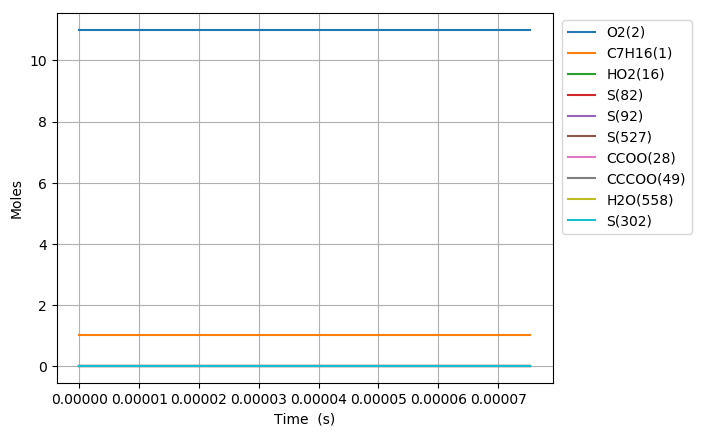

Values plotted in this chart, from the file beside it:
Time (s), Volume (m^3), N2, Ar, He, Ne, C7H16(1), O2(2), C2H5(6), HO2(16), C5H11(5), C3H7(4), C4H9(3), C6H13(10), CH3(11), C7H15(12), C7H15(7), C7H15(9), S(82), CH3O2(70), S(92), S(97), C3H7O2(48), C2H5O2(22)
0.0, 0.2133, 89.1, 0.0, 0.0, 0.0, 1.0, 11.0, 0.0, 0.0, 0.0, 0.0, 0.0, 0.0, 0.0, 0.0, 0.0, 0.0, 0.0, 0.0, 0.0, 0.0, 0.0, 0.0
1e-15, 0.2133, 89.1, 0.0, 0.0, 0.0, 1.0, 11.0, 9.8078334791542148e-24, 1.4222102867841096e-23, 9.8078334780509752e-24, 9.5752447538404864e-24, 9.575244803911976e-24, 2.4328151192727527e-24, 2.4328150900253181e-24, 6.151686533875256e-24, 5.214180270119813e-24, 2.6070901346049211e-24, 2.3923926037304839e-30, 1.0845870771444739e-31, 2.0277961577804494e-30, 1.0138980770797208e-30, 1.479869244354447e-31, 1.0074691786229781e-31
3.0000000000000002e-15, 0.2133, 89.1, 0.0, 0.0, 0.0, 1.0, 11.0, 3.2225738245583734e-23, 4.6729766571528801e-23, 3.2225738238333861e-23, 3.1461517990643224e-23, 3.146151831968444e-23, 7.9935351326433384e-24, 7.9935349404459125e-24, 2.0212676458810095e-23, 1.7132299939065388e-23, 8.5661499665429974e-24, 1.5721434433671709e-29, 7.1272863689926521e-31, 1.3325515343449687e-29, 6.6627576546544567e-30, 9.7248549682812046e-31, 6.6205117156330655e-31
7e-15, 0.2133, 89.1, 0.0, 0.0, 0.0, 1.0, 11.0, 7.1457069646318082e-23, 1.0361817808700932e-22, 7.1457069606916593e-23, 6.9762493285049936e-23, 6.9762495073317184e-23, 1.7724793625886681e-23, 1.7724792581335672e-23, 4.4819362396428433e-23, 3.7988970035043257e-23, 1.8994485001273931e-23, 8.5442483786970837e-29, 3.8735247126525162e-30, 7.2421198944680312e-29, 3.6210599196629577e-29, 5.2852470317899954e-30, 3.598104088584883e-30
1.5e-14, 0.2133, 89.1, 0.0, 0.0, 0.0, 1.0, 11.0, 1.4991972604372271e-22, 2.1739500123026479e-22, 1.4991972586941069e-22, 1.463644344023423e-22, 1.463644423136355e-22, 3.7187305562580965e-23, 3.7187300941488899e-23, 9.4032581041277088e-23, 7.9702180448763426e-23, 3.9851090152503202e-23, 3.7799685263703905e-28, 1.7136469743269428e-29, 3.2039079550465142e-28, 1.6019539518817525e-28, 2.3381931152046042e-29, 1.5918011718498301e-29
3.1e-14, 0.2133, 89.1, 0.0, 0.0, 0.0, 1.0, 11.0, 3.0684501322227924e-22, 4.4494864796594657e-22, 3.068450124957178e-22, 2.9956827875085237e-22, 2.9956831172648711e-22, 7.6112309236810769e-23, 7.611228997530993e-23, 1.9245840541326466e-22, 1.631280821665084e-22, 8.156404078365627e-23, 1.5755508338427086e-27, 7.142775154349108e-29, 1.3354396592432269e-27, 6.6771980798033395e-28, 9.7459934125248385e-29, 6.6349029917827734e-29
6.300000000000001e-14, 0.2133, 89.1, 0.0, 0.0, 0.0, 1.0, 11.0, 6.2069548511441007e-22, 9.0005594323393674e-22, 6.2069548215364138e-22, 6.0597581590364909e-22, 6.059759502810779e-22, 1.539622357887224e-22, 1.5396215729716836e-22, 3.8930760251713851e-22, 3.2997780918919109e-22, 1.6498890337373974e-22, 6.4204090741142573e-27, 2.9107172388048096e-28, 5.4419500950285771e-27, 2.7209748703938196e-27, 3.9715440325334122e-28, 2.7037584412267833e-28
1.2700000000000001e-13, 0.2133, 89.1, 0.0, 0.0, 0.0, 1.0, 11.0, 1.2483960190389696e-21, 1.8102705409559727e-21, 1.2483960070910013e-21, 1.2187902840329513e-21, 1.2187908263060345e-21, 3.096617657070506e-22, 3.0966144895901526e-22, 7.8299619041037575e-22, 6.6366895779111672e-22, 3.3183447396900755e-22, 2.5908881102960347e-26, 1.1746040377490223e-27, 2.1960414011699925e-26, 1.0980205573895205e-26, 1.6026965882443131e-27, 1.0910883121427492e-27
2.55e-13, 0.2133, 89.1, 0.0, 0.0, 0.0, 1.0, 11.0, 2.5037954474510975e-21, 3.6306997651406455e-21, 2.5037953994539637e-21, 2.4444167955912138e-21, 2.4444189740208411e-21, 6.2105953280729984e-22, 6.2105826036534501e-22, 1.5703341429058676e-21, 1.331018034883441e-21, 6.6550899765183656e-22, 1.0407888294727682e-25, 4.7186360163091604e-27, 8.8217451803560558e-26, 4.4108714388288407e-26, 6.4383890972395618e-27, 4.3831464337116023e-27
5.11e-13, 0.2133, 89.1, 0.0, 0.0, 0.0, 1.0, 11.0, 5.0145877465419283e-21, 7.2715583284434785e-21, 5.0145875541504102e-21, 4.8956601199449419e-21, 4.8956688521243775e-21, 1.2438498961067574e-21, 1.2438447955894748e-21, 3.1448531704678221e-21, 2.6655833219185015e-21, 1.3327915816411228e-21, 4.1717540410579158e-25, 1.8914488370005088e-26, 3.5359867077690169e-25, 1.7679924305740482e-25, 2.5808167888034709e-26, 1.7569778035700619e-26
1e-12, 0.2133, 89.1, 0.0, 0.0, 0.0, 1.0, 11.0, 9.8105682966222595e-21, 1.4226167507363523e-20, 9.8105675522443791e-21, 9.5778808242199739e-21, 9.5779146110142081e-21, 2.4334570468857688e-21, 2.4334373120789548e-21, 6.151831331106478e-21, 5.2143040535225576e-21, 2.6071517199308748e-21, 1.6139775257659813e-24, 7.3184138398477541e-26, 1.3680107007457709e-24, 6.8400463998549729e-25, 9.9858070540715613e-26, 6.7981843945140899e-26
1.023e-12, 0.2133, 89.1, 0.0, 0.0, 0.0, 1.0, 11.0, 1.0036146113906201e-20, 1.4553275914551991e-20, 1.0036145343565773e-20, 9.7981079739098013e-21, 9.7981429391419506e-21, 2.4894099394581967e-21, 2.4893895163310164e-21, 6.2932638417295637e-21, 5.3341825337411536e-21, 2.6670909493391861e-21, 1.6702688321017366e-24, 7.5736698624765612e-26, 1.4157233320122003e-24, 7.0786092654857726e-25, 1.0334099029738567e-25, 7.0352963609593105e-26
2.047e-12, 0.2133, 89.1, 0.0, 0.0, 0.0, 1.0, 11.0, 2.0079157926295748e-20, 2.9116712922936245e-20, 2.0079154843609427e-20, 1.9602848505337769e-20, 1.9602988437337586e-20, 4.9804472960245408e-21, 4.9803655641661858e-21, 1.258757665523218e-20, 1.0669256358863192e-20, 5.3346269092426237e-21, 6.6830521604396045e-24, 3.0309795724905874e-25, 5.6645710859141026e-24, 2.8322796252945598e-24, 4.1357721235995574e-25, 2.8155791172299148e-25
4.095e-12, 0.2133, 89.1, 0.0, 0.0, 0.0, 1.0, 11.0, 4.0164761869164256e-20, 5.8243594269692966e-20, 4.016474953753272e-20, 3.9211708881935207e-20, 3.9212268737719641e-20, 9.9621911114358061e-21, 9.9618641266727614e-21, 2.5166176211120989e-20, 2.1330912413304521e-20, 1.0665451129388326e-20, 2.672697059013224e-23, 1.2126463581470607e-24, 2.2653862068272483e-23, 1.1326883704364302e-23, 1.6547121095709672e-24, 1.1265132158580132e-24
8.191e-12, 0.2133, 89.1, 0.0, 0.0, 0.0, 1.0, 11.0, 8.0334291086837306e-20, 1.1649738616686552e-19, 8.0334241772594381e-20, 7.842694704807367e-20, 7.842918661325134e-20, 1.9924355333934414e-20, 1.9923047450393414e-20, 5.0283335295048097e-20, 4.262031243835613e-20, 2.1310135945977987e-20, 1.0682404459083063e-22, 4.8507150046594656e-24, 9.0544526864466937e-23, 4.5271885151816023e-23, 6.6194728795836435e-24, 4.5065342586577812e-24
1e-11, 0.2133, 89.1, 0.0, 0.0, 0.0, 1.0, 11.0, 9.8073696693537291e-20, 1.4222522170779955e-19, 9.8073614739993278e-20, 9.5744179710561255e-20, 9.5747902795540312e-20, 2.4322980409052139e-20, 2.432080640947483e-20, 6.1341084180627364e-20, 5.1992925324614795e-20, 2.5996429025210636e-20, 1.7742613898582672e-22, 8.063582945179611e-24, 1.5038741613958884e-22, 7.5192746465434884e-23, 1.100466706656155e-23, 7.4920719717820075e-24
1.6383e-11, 0.2133, 89.1, 0.0, 0.0, 0.0, 1.0, 11.0, 1.6066663532679648e-19, 2.3300508586356614e-19, 1.6066643820649796e-19, 1.5684749429577855e-19, 1.5685645193404254e-19, 3.9843391605556506e-20, 3.9838161542596264e-20, 1.003580057597608e-19, 8.5063897161535227e-20, 4.2531867789578776e-20, 4.2654342396275313e-22, 1.9400087126683249e-23, 3.6154118189033667e-22, 1.8076757110049792e-22, 2.6477687793747822e-23, 1.8026448546061676e-23
3.2767e-11, 0.2133, 89.1, 0.0, 0.0, 0.0, 1.0, 11.0, 3.2130447084395425e-19, 4.660209418461461e-19, 3.213036835280009e-19, 3.1364888255945658e-19, 3.1368470462331807e-19, 7.9660307125510495e-20, 7.9639400690010326e-20, 1.9987282899598002e-19, 1.6941364732235494e-19, 8.4706502921984006e-20, 1.7000154815967748e-21, 7.7570565783398621e-23, 1.4409537916088981e-21, 7.2045284155292938e-22, 1.0589872954483304e-22, 7.2101210286388799e-23
6.5535e-11, 0.2133, 89.1, 0.0, 0.0, 0.0, 1.0, 11.0, 6.4247276063798138e-19, 9.3205442812556068e-19, 6.4246962076184657e-19, 6.2709291496963421e-19, 6.2723612839838371e-19, 1.5920960328823315e-19, 1.5912609206108694e-19, 3.9639657660582523e-19, 3.3599065841940487e-19, 1.6799406541761012e-19, 6.7509642594519874e-21, 3.1002906908849938e-22, 5.7222684533454584e-21, 2.8609434553043852e-21, 4.2347801055426717e-22, 2.8835403169694947e-22
9.999999999999999e-11, 0.2133, 89.1, 0.0, 0.0, 0.0, 1.0, 11.0, 9.8004806444129917e-19, 1.4222265537687267e-18, 9.8004000976218173e-19, 9.5643609959182837e-19, 9.5680493712885152e-19, 2.4270119002386645e-19, 2.4248640964725135e-19, 5.9795857424690455e-19, 5.0684112252687785e-19, 2.534173818270389e-19, 1.7199073183888089e-20, 7.9807779002910648e-22, 1.4578598615540422e-20, 7.2884199342688396e-21, 1.0910785803875943e-21, 7.4305660136230886e-22
1.31071e-10, 0.2133, 89.1, 0.0, 0.0, 0.0, 1.0, 11.0, 1.2843800610892868e-18, 1.8641281384447408e-18, 1.2843675756008419e-18, 1.2533466491173239e-18, 1.2539188920414981e-18, 3.1797079952518268e-19, 3.1763767695378601e-19, 7.7967140838896103e-19, 6.6086679408594634e-19, 3.3042849060862488e-19, 2.6618286658170819e-20, 1.2380650759233647e-21, 2.2562786471903688e-20, 1.1279893071593796e-20, 1.6929360388321415e-21, 1.1529815554337548e-21
2.62143e-10, 0.2133, 89.1, 0.0, 0.0, 0.0, 1.0, 11.0, 2.56647952617386e-18, 3.7283003236406122e-18, 2.5664301556248586e-18, 2.5033219502210731e-18, 2.5056060367146155e-18, 6.341495188137307e-19, 6.3282439130256938e-19, 1.5090398177067255e-18, 1.2791213916104601e-18, 6.3954218927680736e-19, 1.0350780289222169e-19, 4.9358664455224178e-21, 8.7741515463413673e-20, 4.3859153291669502e-20, 6.7638661877985199e-21, 4.6083963319938282e-21
5.24287e-10, 0.2133, 89.1, 0.0, 0.0, 0.0, 1.0, 11.0, 5.1238339595061281e-18, 7.4567329948142324e-18, 5.1236407368687207e-18, 4.9931849550139529e-18, 5.0022826034049552e-18, 1.2611789962895869e-18, 1.2559368927147896e-18, 2.8329040419362981e-18, 2.4013507963905016e-18, 1.2006093185431048e-18, 3.9207252568228978e-19, 1.9613407023763924e-20, 3.3237892541877419e-19, 1.66102418540611e-19, 2.6992484941209938e-20, 1.8405286053774387e-20
9.999999999999999e-10, 0.2133, 89.1, 0.0, 0.0, 0.0, 1.0, 11.0, 9.7399451564163445e-18, 1.4223009138159083e-17, 9.7392530458891637e-18, 9.4752257481659643e-18, 9.5088123796697728e-18, 2.3800444014145099e-18, 2.3609491397468236e-18, 4.829231677637602e-18, 4.0936426987762784e-18, 2.0466214023031571e-18, 1.3216178206749617e-18, 7.2075081054062697e-20, 1.1205429251339126e-18, 5.5970230866058771e-19, 1.0001298838670542e-19, 6.8300584341059867e-20
1.0485750000000002e-09, 0.2133, 89.1, 0.0, 0.0, 0.0, 1.0, 11.0, 1.0211295742567902e-17, 1.4913912820974095e-17, 1.0210552690655377e-17, 9.9328864207298006e-18, 9.9689736194972844e-18, 2.4942916199137807e-18, 2.4737818138582763e-18, 5.0330764641037941e-18, 4.2664424313006991e-18, 2.1330075993771172e-18, 1.4165335843902047e-18, 7.743193658675107e-20, 1.2010222609648928e-18, 5.9989274840593422e-19, 1.0746910363868501e-19, 7.3395387540268021e-20
2.0971510000000003e-09, 0.2133, 89.1, 0.0, 0.0, 0.0, 1.0, 11.0, 2.0278303386333459e-17, 2.9829433975240902e-17, 2.0275519781535023e-17, 1.9654755376302466e-17, 1.979676013907265e-17, 4.8795362658443519e-18, 4.8010230070749511e-18, 8.1645010927078159e-18, 6.9203343853567322e-18, 3.4595817730646652e-18, 4.7341713017591034e-18, 3.0184579432270493e-19, 4.0146112269620442e-18, 2.0032765633927798e-18, 4.2592154244983924e-19, 2.9178918146312761e-19
4.194303e-09, 0.2133, 89.1, 0.0, 0.0, 0.0, 1, 11.0, 3.9989369471019404e-17, 5.9664912105331319e-17, 3.9979266172179378e-17, 3.8488217180332408e-17, 3.9038491285876601e-17, 9.3469165906350978e-18, 9.0588118194944579e-18, 1.1641011088336495e-17, 9.8624071513641734e-18, 4.9299326324678202e-18, 1.4157945227382406e-17, 1.1486384837521981e-18, 1.2007588262807513e-17, 5.9804429388950184e-18, 1.6728589846680389e-18, 1.1530468643498424e-18
8.388607e-09, 0.2133, 89.1, 0.0, 0.0, 0.0, 1, 11.0, 7.7788417643376324e-17, 1.1935276903373276e-16, 7.7752850052945039e-17, 7.3863161384248427e-17, 7.5933844757982004e-17, 1.7214730563514729e-17, 1.6237626683618353e-17, 1.4377311430640799e-17, 1.2161725110993117e-17, 6.0786507177128026e-18, 3.7239191428629361e-17, 4.1837627714968873e-18, 3.157905059866066e-17, 1.5670309554086932e-17, 6.4570478762527634e-18, 4.502953160380577e-18
9.999999999999999e-09, 0.2133, 89.1, 0.0, 0.0, 0.0, 1, 11.0, 9.1161664200658653e-17, 1.4229593194265987e-16, 9.1109662040192049e-17, 8.5895364464470431e-17, 8.8984679332416119e-17, 1.95927722654038e-17, 1.824805482125295e-17, 1.4672453046328864e-17, 1.2401508129553083e-17, 6.1981855187757462e-18, 4.6877724120062897e-17, 6.1006364173526665e-18, 3.9742684566126542e-17, 1.9670002296734759e-17, 9.8513944421877556e-18, 6.9406151971599216e-18
1.6777215e-08, 0.2133, 89.1, 0.0, 0.0, 0.0, 1, 11.0, 1.4740701661730205e-16, 2.3879054735542663e-16, 1.4728589375532937e-16, 1.3650054097841008e-16, 1.4387402776596004e-16, 2.9594367092158148e-17, 2.6703536339913675e-17, 1.5913763009177996e-17, 1.3409990275205874e-17, 6.700926344127351e-18, 8.7415574498197708e-17, 1.4162645390829965e-17, 7.4077389122258644e-17, 3.649195550794026e-17, 2.4127375820940888e-17, 1.7192961906244271e-17
3.3554431e-08, 0.2133, 89.1, 0.0, 0.0, 0.0, 1, 11.0, 2.6623919192194902e-16, 4.7787830834135516e-16, 2.6585098385444986e-16, 2.360238954144033e-16, 2.597921670054335e-16, 4.565200465271348e-17, 3.8727156781724504e-17, 1.6902837119872278e-17, 1.4135611988323488e-17, 7.0560197328511184e-18, 1.9013348487633973e-16, 4.3082358083960556e-17, 1.6088020766524696e-16, 7.8113636026784448e-17, 8.5158240295303987e-17, 6.2989117433604733e-17
6.7108863e-08, 0.2133, 89.1, 0.0, 0.0, 0.0, 1, 11, 4.4319830969232299e-16, 9.5670448774617364e-16, 4.4209617602464209e-16, 3.6730527193775937e-16, 4.3226840655463867e-16, 6.1074205587144753e-17, 4.8481061236294874e-17, 1.8279934590996804e-17, 1.5092084267175305e-17, 7.5002606975707962e-18, 3.9706732977648006e-16, 1.1535691954202587e-16, 3.3520542933729857e-16, 1.5820438070287717e-16, 2.746523059113052e-16, 2.1515568422778408e-16
9.999999999999998e-08, 0.2133, 89.1, 0.0, 0.0, 0.0, 1, 11, 5.7240271261314346e-16, 1.4265712086703199e-15, 5.7054624293332273e-16, 4.5228416768590056e-16, 5.5808619745142397e-16, 6.8343701813786246e-17, 5.2414677264038329e-17, 1.9582342906870936e-17, 1.6000706728352613e-17, 7.9038558332137549e-18, 6.006969620032417e-16, 1.9192204014968591e-16, 5.0639160513077168e-16, 2.335969058465228e-16, 5.0372085539149784e-16, 4.083158411481097e-16
1.00663295e-07, 0.2133, 89.1, 0.0, 0.0, 0.0, 1, 11, 5.7500829704263182e-16, 1.4360467171228065e-15, 5.731366151399812e-16, 4.5399788395710347e-16, 5.6062348619315665e-16, 6.8490301200108775e-17, 5.2494004039610792e-17, 1.9608607761256413e-17, 1.6019030349557519e-17, 7.9119948840314967e-18, 6.0480343350977111e-16, 1.9346608107698676e-16, 5.0984380973144988e-16, 2.351172997740771e-16, 5.0834033764069673e-16, 4.1221118129048516e-16
1.6777215900000002e-07, 0.2133, 89.1, 0.0, 0.0, 0.0, 1, 11, 7.3170886252197512e-16, 2.3962738755180263e-15, 7.2846046978991236e-16, 5.3989637535197181e-16, 7.1297187615984541e-16, 7.322033599600747e-17, 5.4726274817905249e-17, 2.2257909626537277e-17, 1.7884929125478464e-17, 8.6780524981229465e-18, 1.0228628385103035e-15, 3.5566358033536187e-16, 8.6050037129643375e-16, 3.7757180444861543e-16, 1.0613202486747541e-15, 9.1159352173059442e-16
2.3488102300000003e-07, 0.2133, 89.1, 0.0, 0.0, 0.0, 1, 11, 8.2510854440106236e-16, 3.3578260256673845e-15, 8.2075345357688965e-16, 5.8285694117144407e-16, 8.0361083473479276e-16, 7.47635805135388e-17, 5.5485627876810648e-17, 2.4917438951821905e-17, 1.9764099597504034e-17, 9.3937583090856918e-18, 1.4433843853516789e-15, 5.1942680244736466e-16, 1.2126778713931808e-15, 5.098643365168517e-16, 1.6551662604048368e-15, 1.4722733263991146e-15
3.69098751e-07, 0.2133, 89.1, 0.0, 0.0, 0.0, 1, 11, 9.0542839212903155e-16, 5.2862901819740236e-15, 8.9972664108799769e-16, 6.1284828296770666e-16, 8.8126050506442751e-16, 7.5462706789660118e-17, 5.612733617988471e-17, 3.0309916668678646e-17, 2.3564930241011552e-17, 1.0657626823800826e-17, 2.2948042974928424e-15, 8.4795982148065002e-16, 1.923570182392299e-15, 7.4132914947130001e-16, 2.8898524162331475e-15, 2.6909481443946917e-15
5.033164790000001e-07, 0.2133, 89.1, 0.0, 0.0, 0.0, 1, 11, 9.4096225660778195e-16, 7.2208008887208328e-15, 9.344486064075853e-16, 6.2458896813266432e-16, 9.1537957944707317e-16, 7.5714452837479158e-17, 5.6632405980735068e-17, 3.5785468867986882e-17, 2.7403788467498951e-17, 1.178240009952065e-17, 3.1573839727652045e-15, 1.1766802044124369e-15, 2.6411735577334141e-15, 9.4560839317762648e-16, 4.1336039091567645e-15, 3.9448044484027773e-15
7.717519350000001e-07, 0.2133, 89.1, 0.0, 0.0, 0.0, 1, 11, 9.6426998729094021e-16, 1.112062634552317e-14, 9.5690798348822516e-16, 6.3374061848028432e-16, 9.3716779962261526e-16, 7.6031680407143851e-17, 5.7591021720996729e-17, 4.7074781549079537e-17, 3.52230613403165e-17, 1.3633283553085674e-17, 4.9313860217850934e-15, 1.8342515731833376e-15, 4.1034117745029796e-15, 1.2769461899447761e-15, 6.5985364020965927e-15, 6.4613552741555636e-15
9.999999999999997e-07, 0.2133, 89.1, 0.0, 0.0, 0.0, 1, 11, 9.7321814947912363e-16, 1.4467709328365945e-14, 9.6533499079697901e-16, 6.3907526419350074e-16, 9.4503808513358296e-16, 7.6283876261099898e-17, 5.8401182206465357e-17, 5.695362098334901e-17, 4.1988207204226423e-17, 1.4959802109080344e-17, 6.4830112458813179e-15, 2.3934291686881772e-15, 5.3695643354128113e-15, 1.5110583567022118e-15, 8.6658151746325827e-15, 8.5791797617763293e-15
1.0401873910000001e-06, 0.2133, 89.1, 0.0, 0.0, 0.0, 1, 11, 9.7479364275915633e-16, 1.5057026624619696e-14, 9.668187248986318e-16, 6.4001452951924844e-16, 9.464237978278435e-16, 7.6328280113511576e-17, 5.8543826290665052e-17, 5.8692977603836508e-17, 4.3179339150974727e-17, 1.5193360802682034e-17, 6.7562042281141283e-15, 2.4918829657400517e-15, 5.5924944532691677e-15, 1.5522782337834846e-15, 9.0297987218223684e-15, 8.9520628385874783e-15
1.308622847e-06, 0.2133, 89.1, 0.0, 0.0, 0.0, 1, 11, 9.8184543198060964e-16, 1.9034630429657363e-14, 9.7330111519544882e-16, 6.456548051393769e-16, 9.5217183010503536e-16, 7.6621378728170776e-17, 5.9495826379774995e-17, 7.0627481167086058e-17, 5.126958984020993e-17, 1.6536639559964353e-17, 8.632242185595405e-15, 3.1495639001741453e-15, 7.1080945725616805e-15, 1.7860648617042417e-15, 1.1425634406258389e-14, 1.1408117128377894e-14
1.845493759e-06, 0.2133, 89.1, 0.0, 0.0, 0.0, 1, 11, 9.9401058866608418e-16, 2.7096913527959628e-14, 9.8426689012967994e-16, 6.5653238260125178e-16, 9.6148724830883513e-16, 7.7203602667370579e-17, 6.1399577960552834e-17, 9.5199136042658666e-17, 6.7756643773937963e-17, 1.8861237793433385e-17, 1.2502270680155855e-14, 4.4650359072820851e-15, 1.0200304810534043e-14, 2.1847109287627227e-15, 1.6134688960021354e-14, 1.6234407434528892e-14
2.382364671e-06, 0.2133, 89.1, 0.0, 0.0, 0.0, 1, 11, 1.0050411647692054e-15, 3.5335199209715728e-14, 9.9394858719667782e-16, 6.6705197875898483e-16, 9.6928332970245334e-16, 7.7780402390434153e-17, 6.3303305715738649e-17, 1.2082999889427932e-16, 8.4715876684643416e-17, 2.0729583271646793e-17, 1.6552790002831845e-14, 5.7806771594266587e-15, 1.3386669192991396e-14, 2.4968761333050948e-15, 2.0715808233833543e-14, 2.0926253703405362e-14
3.456106495e-06, 0.2133, 89.1, 0.0, 0.0, 0.0, 1, 11, 1.0260849813287616e-15, 5.2433760152194425e-14, 1.0117699011634806e-15, 6.8715412324681115e-16, 9.8311362261559046e-16, 7.8916489858350064e-17, 6.7110810626133578e-17, 1.7514787063949666e-16, 1.2009564390681617e-16, 2.3676080917958215e-17, 2.518445218740096e-14, 8.4124873099840627e-15, 2.0051325175996766e-14, 2.9739808925017541e-15, 2.9478518526511876e-14, 2.9888273500161626e-14
4.529848319000001e-06, 0.2133, 89.1, 0.0, 0.0, 0.0, 1, 11, 1.0459537552374671e-15, 7.0349939685772944e-14, 1.0278131007402086e-15, 7.0610719516561569e-16, 9.9523150559594549e-16, 8.0030494517134641e-17, 7.0918462345219138e-17, 2.3316535473807796e-16, 1.5732034734578666e-16, 2.5891535322781617e-17, 3.4457421739933281e-14, 1.1044966346663229e-14, 2.7084383927812215e-14, 3.3164860300061984e-15, 3.7734522170517713e-14, 3.83159991039504e-14
5.603590143000001e-06, 0.2133, 89.1, 0.0, 0.0, 0.0, 1, 11, 1.0646676975014813e-15, 8.9060689608539189e-14, 1.0422196970106829e-15, 7.2395917343980657e-16, 1.0061663649449519e-15, 8.1123227163875155e-17, 7.4726235176317027e-17, 2.9449255373201492e-16, 1.9628555508226177e-16, 2.7679362965833579e-17, 4.4300934455195941e-14, 1.3678079628494412e-14, 3.4464681622664348e-14, 3.5822773259199656e-15, 4.5510018035673915e-14, 4.6237922411681366e-14
6.677331967000002e-06, 0.2133, 89.1, 0.0, 0.0, 0.0, 1, 11, 1.0822556465097663e-15, 1.0851640280843236e-13, 1.0551316717186628e-15, 7.4076806230168062e-16, 1.0162985539777834e-15, 8.2195582405516407e-17, 7.8534117740053149e-17, 3.5881025537339258e-16, 2.3688801236720488e-16, 2.920159766102492e-17, 5.4655710115775259e-14, 1.6311791575850754e-14, 4.217128236841615e-14, 3.8019673176349731e-15, 5.2831899859289548e-14, 5.3683254696072201e-14
7.751073791000002e-06, 0.2133, 89.1, 0.0, 0.0, 0.0, 1, 11, 1.0987702138449075e-15, 1.2866695497411576e-13, 1.0666811073300027e-15, 7.5658350761951994e-16, 1.0258690372871657e-15, 8.3248287071758732e-17, 8.2342104795782623e-17, 4.259048780656949e-16, 2.7904704431575236e-16, 3.0533967620346309e-17, 6.5482362632903729e-14, 1.8946073695570411e-14, 5.0187893981665565e-14, 3.9897206060175978e-15, 5.9721704561710307e-14, 6.0675340392796658e-14
8.824815615000003e-06, 0.2133, 89.1, 0.0, 0.0, 0.0, 1, 11, 1.1142844038146839e-15, 1.494436823409785e-13, 1.0770303802759719e-15, 7.7146892706915631e-16, 1.035108060464523e-15, 8.4282269559126184e-17, 8.615019001425767e-17, 4.9553937953941338e-16, 3.2266174551912548e-16, 3.1740706562449748e-17, 7.6738047432268035e-14, 2.1580889776727996e-14, 5.8494230033744334e-14, 4.1574561937668339e-15, 6.6206813835155696e-14, 6.7243819501246662e-14
9.999999999999997e-06, 0.2133, 89.1, 0.0, 0.0, 0.0, 1, 11, 1.1301915934692419e-15, 1.7282831332939292e-13, 1.0871308909356908e-15, 7.8675978752069076e-16, 1.044967387439915e-15, 8.5393442418100389e-17, 9.0318152725392641e-17, 5.7446127587869218e-16, 3.7196356860421385e-16, 3.2947948703146639e-17, 8.9513588738333405e-14, 2.4465206823062377e-14, 6.7897029118463411e-14, 4.3236089379453363e-15, 7.2868957488946189e-14, 7.3977787728853409e-14
1.0972299263000004e-05, 0.2133, 89.1, 0.0, 0.0, 0.0, 1, 11, 1.1425616584049066e-15, 1.9262969388012041e-13, 1.0946328251163214e-15, 7.9866995457816484e-16, 1.0530225985308069e-15, 8.6297326213416186e-17, 9.3766632219961523e-17, 6.4174280939391022e-16, 4.1391351944759997e-16, 3.3880451939695814e-17, 1.0041715240701066e-13, 2.685199773879925e-14, 7.5907192470648732e-14, 4.4515299735874238e-15, 7.80583597210731e-14, 7.9212997023693842e-14
1.3119782911000005e-05, 0.2133, 89.1, 0.0, 0.0, 0.0, 1, 11, 1.1675508715931329e-15, 2.3762350648662102e-13, 1.1088486724458489e-15, 8.2278862997607242e-16, 1.0706808739233466e-15, 8.8246959603487284e-17, 1.0138340099156367e-16, 7.9616766976430069e-16, 5.099920843606981e-16, 3.577938735706655e-17, 1.2547664135786071e-13, 3.2124876295946071e-14, 9.4280143859398685e-14, 4.712550937666201e-15, 8.8567583330744596e-14, 8.9786025797695722e-14
1.5267266559000006e-05, 0.2133, 89.1, 0.0, 0.0, 0.0, 1, 11, 1.1896561798351265e-15, 2.8406402316962445e-13, 1.1203821792631436e-15, 8.4418747934645702e-16, 1.0882711318025081e-15, 9.0136619482310488e-17, 1.0900045911075473e-16, 9.5783474268870338e-16, 6.1033827603534699e-16, 3.7481374418840661e-17, 1.517513915571855e-13, 3.7399317979055844e-14, 1.1350174064392813e-13, 4.9473420354925506e-15, 9.7891670197388525e-14, 9.9131713527620179e-14
1.7414750207000007e-05, 0.2133, 89.1, 0.0, 0.0, 0.0, 1, 11, 1.2092011779874442e-15, 3.3168324080195688e-13, 1.1297321109994327e-15, 8.6317232617545418e-16, 1.1057311168897531e-15, 9.1970993884482714e-17, 1.1661777432102356e-16, 1.1259633794636649e-15, 7.1448225510768229e-16, 3.8982242544467507e-17, 1.7911149523487602e-13, 4.2675147293749931e-14, 1.3347854331396148e-13, 5.1538299468118877e-15, 1.0616371718973142e-13, 1.0739220980666893e-13
1.9562233855000008e-05, 0.2133, 89.1, 0.0, 0.0, 0.0, 1, 11, 1.2264883543616469e-15, 3.8027877409409462e-13, 1.137302485103315e-15, 8.8000874503954373e-16, 1.123040400577654e-15, 9.3754202251691291e-17, 1.2423532000843689e-16, 1.2998649733566222e-15, 8.2201824771276625e-16, 4.0294938159011383e-17, 2.0744157949376626e-13, 4.7952212614847958e-14, 1.5412980259165824e-13, 5.3333704298915049e-15, 1.1349880237629296e-13, 1.1468973276581525e-13
2.170971750300001e-05, 0.2133, 89.1, 0.0, 0.0, 0.0, 1, 11, 1.2417523560354175e-15, 4.2968094185508763e-13, 1.1434010079039686e-15, 8.9493340304587982e-16, 1.1402281913741576e-15, 9.5490007098771746e-17, 1.3185307011499512e-16, 1.4788975365378767e-15, 9.3258059640820975e-16, 4.1454021599015315e-17, 2.3663304789371863e-13, 5.323037751207047e-14, 1.7538268323794823e-13, 5.491538966819997e-15, 1.2000051765453344e-13, 1.2113394041857511e-13
2.385720115100001e-05, 0.2133, 89.1, 0.0, 0.0, 0.0, 1, 11, 1.2552517739474581e-15, 4.7974230490981246e-13, 1.1483367970668322e-15, 9.0816268528101874e-16, 1.1573849849956502e-15, 9.7181848058984578e-17, 1.3947100389820884e-16, 1.6624849918132737e-15, 1.0458401911971169e-15, 4.2489610282761254e-17, 2.6658850585338525e-13, 5.850951899340333e-14, 1.9717163402527036e-13, 5.6331667150177286e-15, 1.2576226415286045e-13, 1.2682337197388091e-13
2.8152168447000012e-05, 0.2133, 89.1, 0.0, 0.0, 0.0, 1, 11, 1.2777428955777284e-15, 5.8135768572888952e-13, 1.1555986756920997e-15, 9.3029799467871955e-16, 1.1915410969592386e-15, 1.0044612385304227e-16, 1.547073407840043e-16, 2.0413412130141527e-15, 1.279282523939083e-15, 4.4236998368602556e-17, 3.284586978444626e-13, 6.9070293188229135e-14, 2.4212516659533005e-13, 5.8724964953839833e-15, 1.3539905264600933e-13, 1.3628830575952882e-13
3.2447135743000014e-05, 0.2133, 89.1, 0.0, 0.0, 0.0, 1, 11, 1.2953563783572889e-15, 6.8438418603498372e-13, 1.1604674695003045e-15, 9.4772045144723619e-16, 1.225498222848829e-15, 1.0356891317283194e-16, 1.6994419469580391e-16, 2.4330542751541899e-15, 1.5203554391013663e-15, 4.5626588399859045e-17, 3.9248488664051583e-13, 7.9633786811978326e-14, 2.8859435146950784e-13, 6.0629603522899695e-15, 1.4297810957474317e-13, 1.4367956621189421e-13
... 8 more rows
